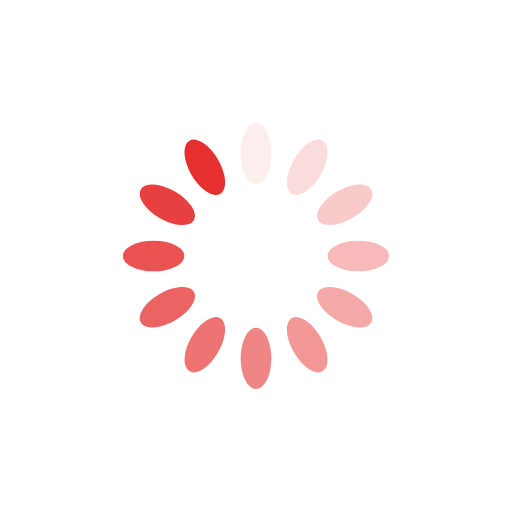
t = 0.00 s
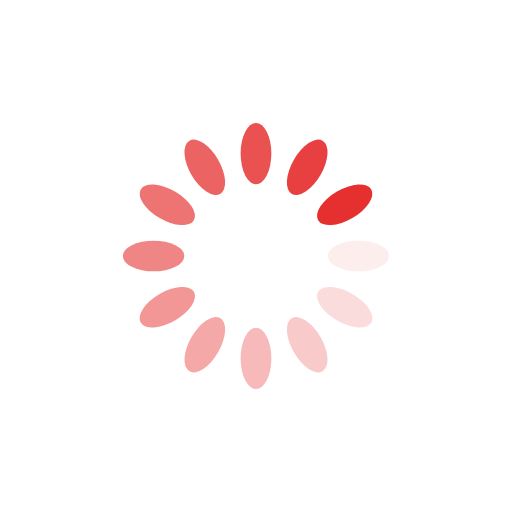
t = 0.25 s
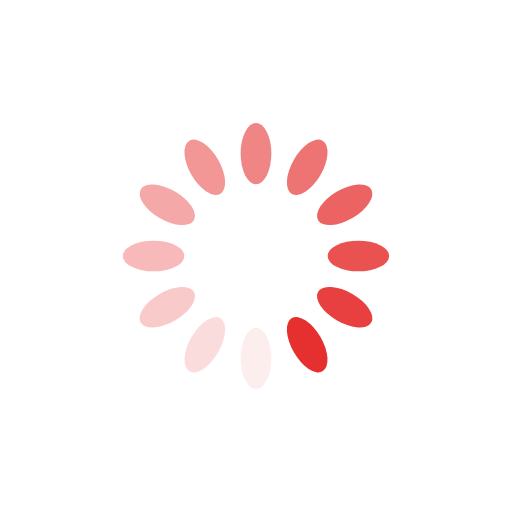
t = 0.50 s
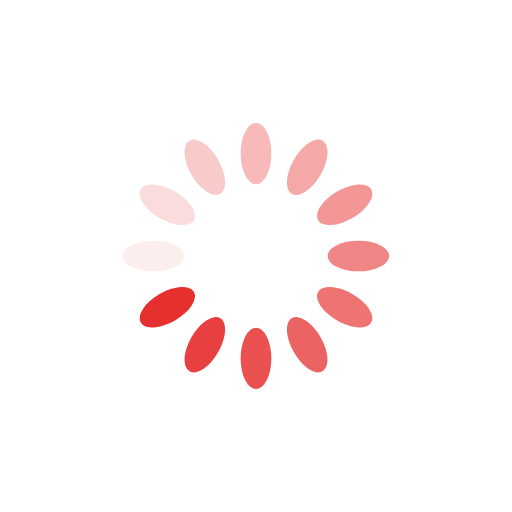
t = 0.75 s

The animated SVG that drew these frames (rendered in a browser with its animation timeline set to each time). Animation: 12 SMIL elements (animate=12); one cycle of 1.00 s, repeats indefinitely.

<?xml version="1.0" encoding="utf-8"?>
<svg xmlns="http://www.w3.org/2000/svg" xmlns:xlink="http://www.w3.org/1999/xlink" style="margin: auto; background: transparent; display: block; shape-rendering: auto;" width="200px" height="200px" viewBox="0 0 100 100" preserveAspectRatio="xMidYMid">
<g transform="rotate(0 50 50)">
  <rect x="47" y="24" rx="3" ry="6" width="6" height="12" fill="#e62f2f">
    <animate attributeName="opacity" values="1;0" keyTimes="0;1" dur="1s" begin="-0.9166666666666666s" repeatCount="indefinite"></animate>
  </rect>
</g><g transform="rotate(30 50 50)">
  <rect x="47" y="24" rx="3" ry="6" width="6" height="12" fill="#e62f2f">
    <animate attributeName="opacity" values="1;0" keyTimes="0;1" dur="1s" begin="-0.8333333333333334s" repeatCount="indefinite"></animate>
  </rect>
</g><g transform="rotate(60 50 50)">
  <rect x="47" y="24" rx="3" ry="6" width="6" height="12" fill="#e62f2f">
    <animate attributeName="opacity" values="1;0" keyTimes="0;1" dur="1s" begin="-0.75s" repeatCount="indefinite"></animate>
  </rect>
</g><g transform="rotate(90 50 50)">
  <rect x="47" y="24" rx="3" ry="6" width="6" height="12" fill="#e62f2f">
    <animate attributeName="opacity" values="1;0" keyTimes="0;1" dur="1s" begin="-0.6666666666666666s" repeatCount="indefinite"></animate>
  </rect>
</g><g transform="rotate(120 50 50)">
  <rect x="47" y="24" rx="3" ry="6" width="6" height="12" fill="#e62f2f">
    <animate attributeName="opacity" values="1;0" keyTimes="0;1" dur="1s" begin="-0.5833333333333334s" repeatCount="indefinite"></animate>
  </rect>
</g><g transform="rotate(150 50 50)">
  <rect x="47" y="24" rx="3" ry="6" width="6" height="12" fill="#e62f2f">
    <animate attributeName="opacity" values="1;0" keyTimes="0;1" dur="1s" begin="-0.5s" repeatCount="indefinite"></animate>
  </rect>
</g><g transform="rotate(180 50 50)">
  <rect x="47" y="24" rx="3" ry="6" width="6" height="12" fill="#e62f2f">
    <animate attributeName="opacity" values="1;0" keyTimes="0;1" dur="1s" begin="-0.4166666666666667s" repeatCount="indefinite"></animate>
  </rect>
</g><g transform="rotate(210 50 50)">
  <rect x="47" y="24" rx="3" ry="6" width="6" height="12" fill="#e62f2f">
    <animate attributeName="opacity" values="1;0" keyTimes="0;1" dur="1s" begin="-0.3333333333333333s" repeatCount="indefinite"></animate>
  </rect>
</g><g transform="rotate(240 50 50)">
  <rect x="47" y="24" rx="3" ry="6" width="6" height="12" fill="#e62f2f">
    <animate attributeName="opacity" values="1;0" keyTimes="0;1" dur="1s" begin="-0.25s" repeatCount="indefinite"></animate>
  </rect>
</g><g transform="rotate(270 50 50)">
  <rect x="47" y="24" rx="3" ry="6" width="6" height="12" fill="#e62f2f">
    <animate attributeName="opacity" values="1;0" keyTimes="0;1" dur="1s" begin="-0.16666666666666666s" repeatCount="indefinite"></animate>
  </rect>
</g><g transform="rotate(300 50 50)">
  <rect x="47" y="24" rx="3" ry="6" width="6" height="12" fill="#e62f2f">
    <animate attributeName="opacity" values="1;0" keyTimes="0;1" dur="1s" begin="-0.08333333333333333s" repeatCount="indefinite"></animate>
  </rect>
</g><g transform="rotate(330 50 50)">
  <rect x="47" y="24" rx="3" ry="6" width="6" height="12" fill="#e62f2f">
    <animate attributeName="opacity" values="1;0" keyTimes="0;1" dur="1s" begin="0s" repeatCount="indefinite"></animate>
  </rect>
</g>
<!-- [ldio] generated by https://loading.io/ --></svg>
